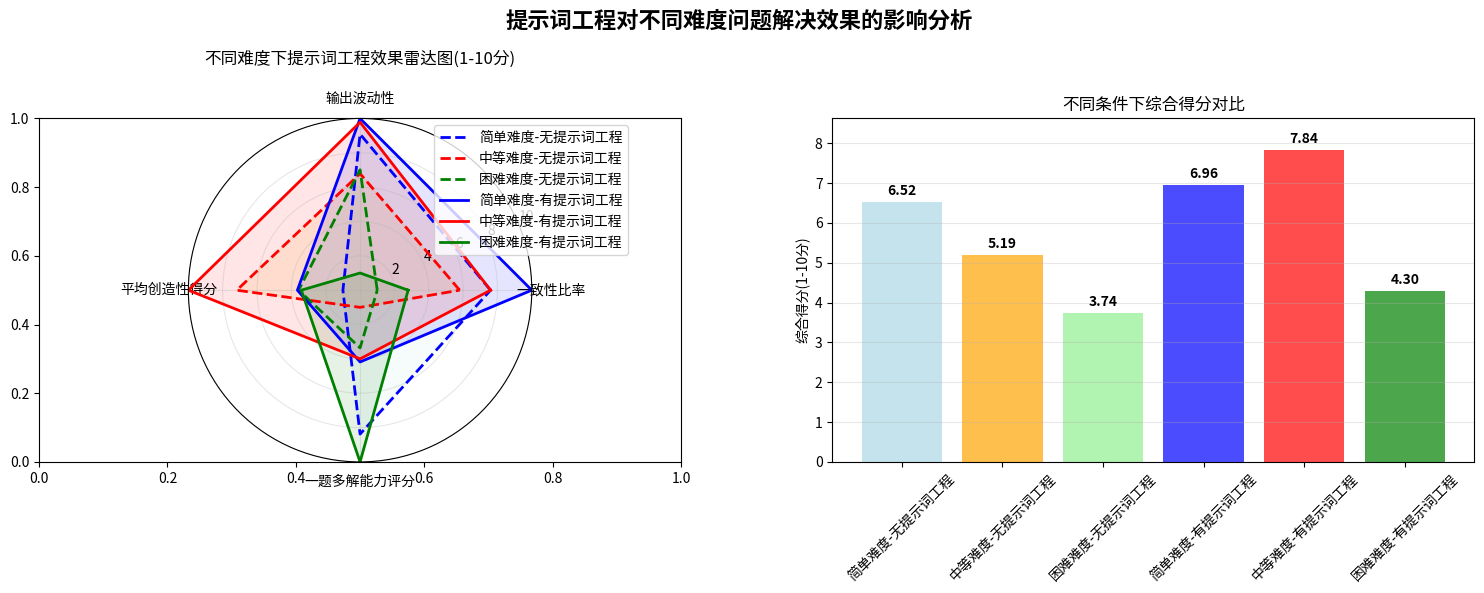

This chart was generated by the following Python code:
"""
综合得分 = (指标1得分 × 0.25) + (指标2得分 × 0.25) + (指标3得分 × 0.25) + (指标4得分 × 0.25)
"""
import matplotlib.pyplot as plt
import numpy as np
import pandas as pd

# 设置中文字体
plt.rcParams['font.sans-serif'] = ['SimHei', 'Microsoft YaHei', 'Noto Sans CJK JP']
plt.rcParams['axes.unicode_minus'] = False

# 原始数据（只使用前4列，对应四个指标）
data = {
    "简单难度-无提示词工程": [0.625, 0.022724781, 3.868479167, 0.433063709],  # 一致性比率, 输出波动性, 平均创造性得分, 一题多解能力评分
    "中等难度-无提示词工程": [0.53125, 0.052083333, 4.940958333, 0.279662414],
    "困难难度-无提示词工程": [0.28125, 0.049242424, 4.315583333, 0.328791551],
    "简单难度-有提示词工程": [0.75, 0.011101974, 4.3288125, 0.345749176],
    "中等难度-有提示词工程": [0.625, 0.013888889, 5.430708333, 0.341995108],
    "困难难度-有提示词工程": [0.375, 0.125852273, 4.287708333, 0.466765786]
}

# 定义指标名称和评分方向
indicators = {
    "一致性比率": 1,  # 正向指标，值越大越好
    "输出波动性": -1,  # 负向指标，值越小越好
    "平均创造性得分": 1,  # 正向指标，值越大越好
    "一题多解能力评分": 1  # 正向指标，值越大越好
}

# 创建DataFrame以便处理
df_raw = pd.DataFrame(data).T
df_raw.columns = ["一致性比率", "输出波动性", "平均创造性得分", "一题多解能力评分"]

print("原始数据:")
print(df_raw)
print()


# 对每个指标单独进行归一化到1-10分
def normalize_to_1_10(series, indicator_type):
    """将单个指标的数据归一化到1-10分"""
    min_val = series.min()
    max_val = series.max()

    if max_val == min_val:  # 防止除以零
        return pd.Series([5.5] * len(series), index=series.index)

    if indicator_type == 1:  # 正向指标
        normalized = (series - min_val) / (max_val - min_val)
    else:  # 负向指标
        normalized = (max_val - series) / (max_val - min_val)

    # 映射到1-10分
    scores = 1 + 9 * normalized
    return scores.round(2)


# 对每个指标应用归一化
df_normalized = pd.DataFrame()
for col in df_raw.columns:
    df_normalized[col] = normalize_to_1_10(df_raw[col], indicators[col])

print("归一化后的得分(1-10分):")
print(df_normalized)
print()

# 计算综合得分（等权重平均）
df_normalized["综合得分"] = df_normalized.mean(axis=1).round(2)

print("综合得分:")
print(df_normalized["综合得分"])
print()

# 可视化结果
fig, (ax1, ax2) = plt.subplots(1, 2, figsize=(15, 6))
fig.suptitle('提示词工程对不同难度问题解决效果的影响分析', fontsize=16, fontweight='bold')

# 1. 雷达图 - 显示四个维度的评分结果
categories = list(indicators.keys())
N = len(categories)

# 计算每个维度的角度
angles = np.linspace(0, 2 * np.pi, N, endpoint=False).tolist()
angles += angles[:1]  # 闭合图形

# 设置雷达图
ax1 = plt.subplot(121, polar=True)
ax1.set_xticks(angles[:-1])
ax1.set_xticklabels(categories)
ax1.set_ylim(0, 10)
ax1.set_yticks([2, 4, 6, 8, 10])
ax1.set_yticklabels(['2', '4', '6', '8', '10'])
ax1.grid(True, alpha=0.3)

# 定义颜色 - 不同难度使用不同颜色
colors = {
    "简单难度-无提示词工程": "lightblue",
    "简单难度-有提示词工程": "blue",
    "中等难度-无提示词工程": "orange",
    "中等难度-有提示词工程": "red",
    "困难难度-无提示词工程": "lightgreen",
    "困难难度-有提示词工程": "green"
}

colors_radar = {
    "简单难度-无提示词工程": "blue",
    "简单难度-有提示词工程": "blue",
    "中等难度-无提示词工程": "red",
    "中等难度-有提示词工程": "red",
    "困难难度-无提示词工程": "green",
    "困难难度-有提示词工程": "green"
}

# 准备雷达图数据
radar_data = {}
for condition in df_normalized.index:
    values = df_normalized.loc[condition, categories].tolist()
    values += values[:1]  # 闭合图形
    radar_data[condition] = values

# 绘制每个条件的雷达图 - 修改部分：添加线型区分
for condition, values in radar_data.items():
    # 根据有无提示词工程设置线型：有提示词用实线，无提示词用虚线
    if "有提示词" in condition:
        linestyle = '-'  # 实线
    else:
        linestyle = '--'  # 虚线

    # 绘制雷达图线条和填充
    ax1.plot(angles, values, marker='', linestyle=linestyle, linewidth=2,
             label=condition, color=colors_radar[condition])
    ax1.fill(angles, values, alpha=0.1, color=colors[condition])

ax1.set_title('不同难度下提示词工程效果雷达图(1-10分)', size=12, pad=20)
ax1.legend(loc='upper right', bbox_to_anchor=(1.3, 1.0))

# 2. 柱状图 - 显示综合得分对比
conditions = list(df_normalized.index)
scores = df_normalized["综合得分"].values

# 设置颜色
bar_colors = [colors[cond] for cond in conditions]

bars = ax2.bar(conditions, scores, color=bar_colors, alpha=0.7)
ax2.set_ylabel('综合得分(1-10分)')
ax2.set_title('不同条件下综合得分对比')
ax2.tick_params(axis='x', rotation=45)
ax2.grid(True, axis='y', alpha=0.3)

# 在柱子上方添加数值标签
for bar, score in zip(bars, scores):
    height = bar.get_height()
    ax2.text(bar.get_x() + bar.get_width() / 2., height + 0.1,
             f'{score:.2f}', ha='center', va='bottom', fontsize=10, fontweight='bold')

# 设置y轴范围，留出空间显示标签
ax2.set_ylim(0, max(scores) * 1.1)

plt.tight_layout()
plt.show()

# 输出分析结论
print("=" * 60)
print("分析结论")
print("=" * 60)

# 比较有提示词工程和无提示词工程的效果
for difficulty in ["简单难度", "中等难度", "困难难度"]:
    with_prompt = df_normalized.loc[f"{difficulty}-有提示词工程", "综合得分"]
    without_prompt = df_normalized.loc[f"{difficulty}-无提示词工程", "综合得分"]

    improvement = with_prompt - without_prompt
    improvement_pct = (improvement / without_prompt) * 100

    print(f"\n{difficulty}:")
    print(f"  无提示词工程综合得分: {without_prompt:.2f}")
    print(f"  有提示词工程综合得分: {with_prompt:.2f}")

    if improvement > 0:
        print(f"  提示词工程提升: +{improvement:.2f} 分 (+{improvement_pct:.1f}%)")
    else:
        print(f"  提示词工程效果: {improvement:.2f} 分 ({improvement_pct:.1f}%)")

# 找出最佳和最差表现
best_condition = df_normalized["综合得分"].idxmax()
best_score = df_normalized["综合得分"].max()
worst_condition = df_normalized["综合得分"].idxmin()
worst_score = df_normalized["综合得分"].min()

print(f"\n最佳表现: {best_condition} (得分: {best_score:.2f})")
print(f"最差表现: {worst_condition} (得分: {worst_score:.2f})")

# 检查每个指标的最佳表现
print("\n各指标最佳表现:")
for indicator in categories:
    best_for_indicator = df_normalized[indicator].idxmax()
    best_score = df_normalized[indicator].max()
    print(f"  {indicator}: {best_for_indicator} ({best_score:.2f}分)")